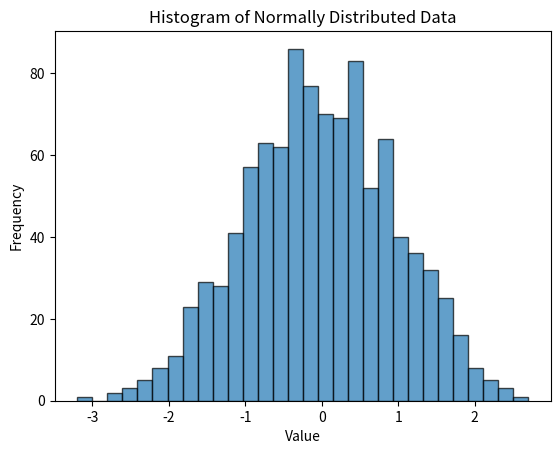
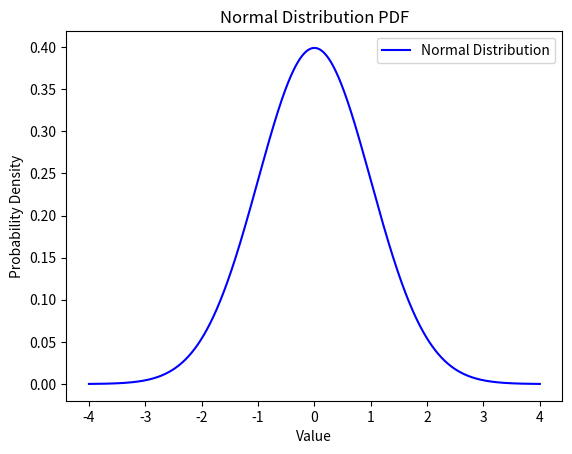
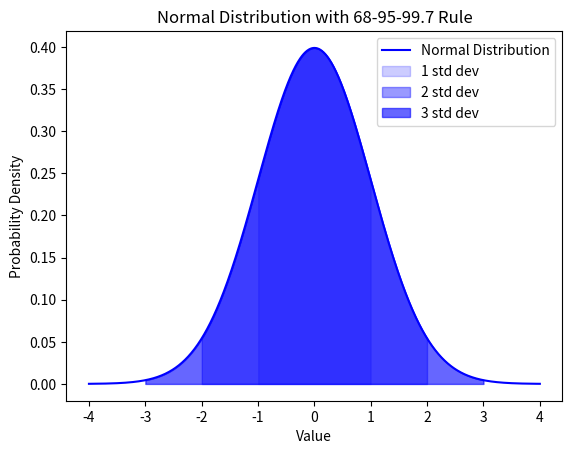
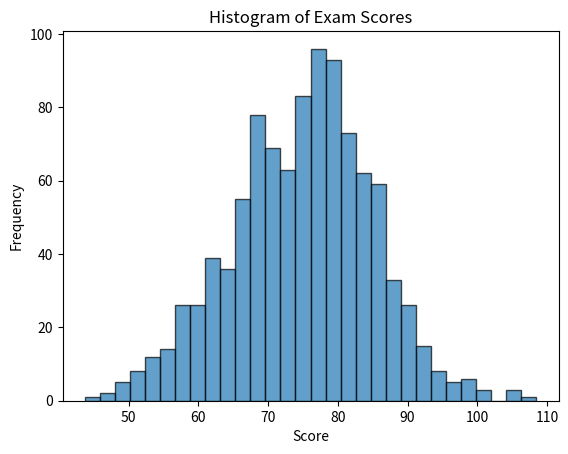

Reproduce these figures in Python, in order.
import numpy as np
import matplotlib.pyplot as plt
from scipy.stats import norm


def plot_histogram(data, title, xlabel, ylabel, filename):
    plt.figure()
    plt.hist(data, bins=30, edgecolor='k', alpha=0.7)
    plt.title(title)
    plt.xlabel(xlabel)
    plt.ylabel(ylabel)
    plt.savefig(filename)
    plt.close()

def plot_pdf(x, pdf, title, xlabel, ylabel, filename):
    plt.figure()
    plt.plot(x, pdf, label='Normal Distribution', color='blue')
    plt.title(title)
    plt.xlabel(xlabel)
    plt.ylabel(ylabel)
    plt.legend()
    plt.savefig(filename)
    plt.close()

def plot_pdf_with_shaded_areas(x, pdf, mean, std_dev, filename):
    plt.figure()
    plt.plot(x, pdf, label='Normal Distribution', color='blue')
    for num_std in [1, 2, 3]:
        plt.fill_between(x, pdf, where=(x > mean - num_std * std_dev) & (x < mean + num_std * std_dev),
                         color='blue', alpha=0.2 * num_std, label=f'{num_std} std dev')
    plt.title('Normal Distribution with 68-95-99.7 Rule')
    plt.xlabel('Value')
    plt.ylabel('Probability Density')
    plt.legend()
    plt.savefig(filename)
    plt.close()

def main():
    # Example 1: Generating Normal Distribution Data
    mean = 0
    std_dev = 1
    data = np.random.normal(mean, std_dev, 1000)
    plot_histogram(data, 'Histogram of Normally Distributed Data', 'Value', 'Frequency', 'histogram.png')

    # Example 2: Visualizing the Probability Density Function (PDF)
    x = np.linspace(-4, 4, 1000)
    pdf = norm.pdf(x, mean, std_dev)
    plot_pdf(x, pdf, 'Normal Distribution PDF', 'Value', 'Probability Density', 'pdf.png')

    # Example 3: The 68-95-99.7 Rule
    plot_pdf_with_shaded_areas(x, pdf, mean, std_dev, 'shaded_areas.png')

    # Real-Life Example: Exam Scores
    mean_exam = 75
    std_dev_exam = 10
    exam_scores = np.random.normal(mean_exam, std_dev_exam, 1000)
    plot_histogram(exam_scores, 'Histogram of Exam Scores', 'Score', 'Frequency', 'exam_scores.png')

if __name__ == "__main__":
    main()
